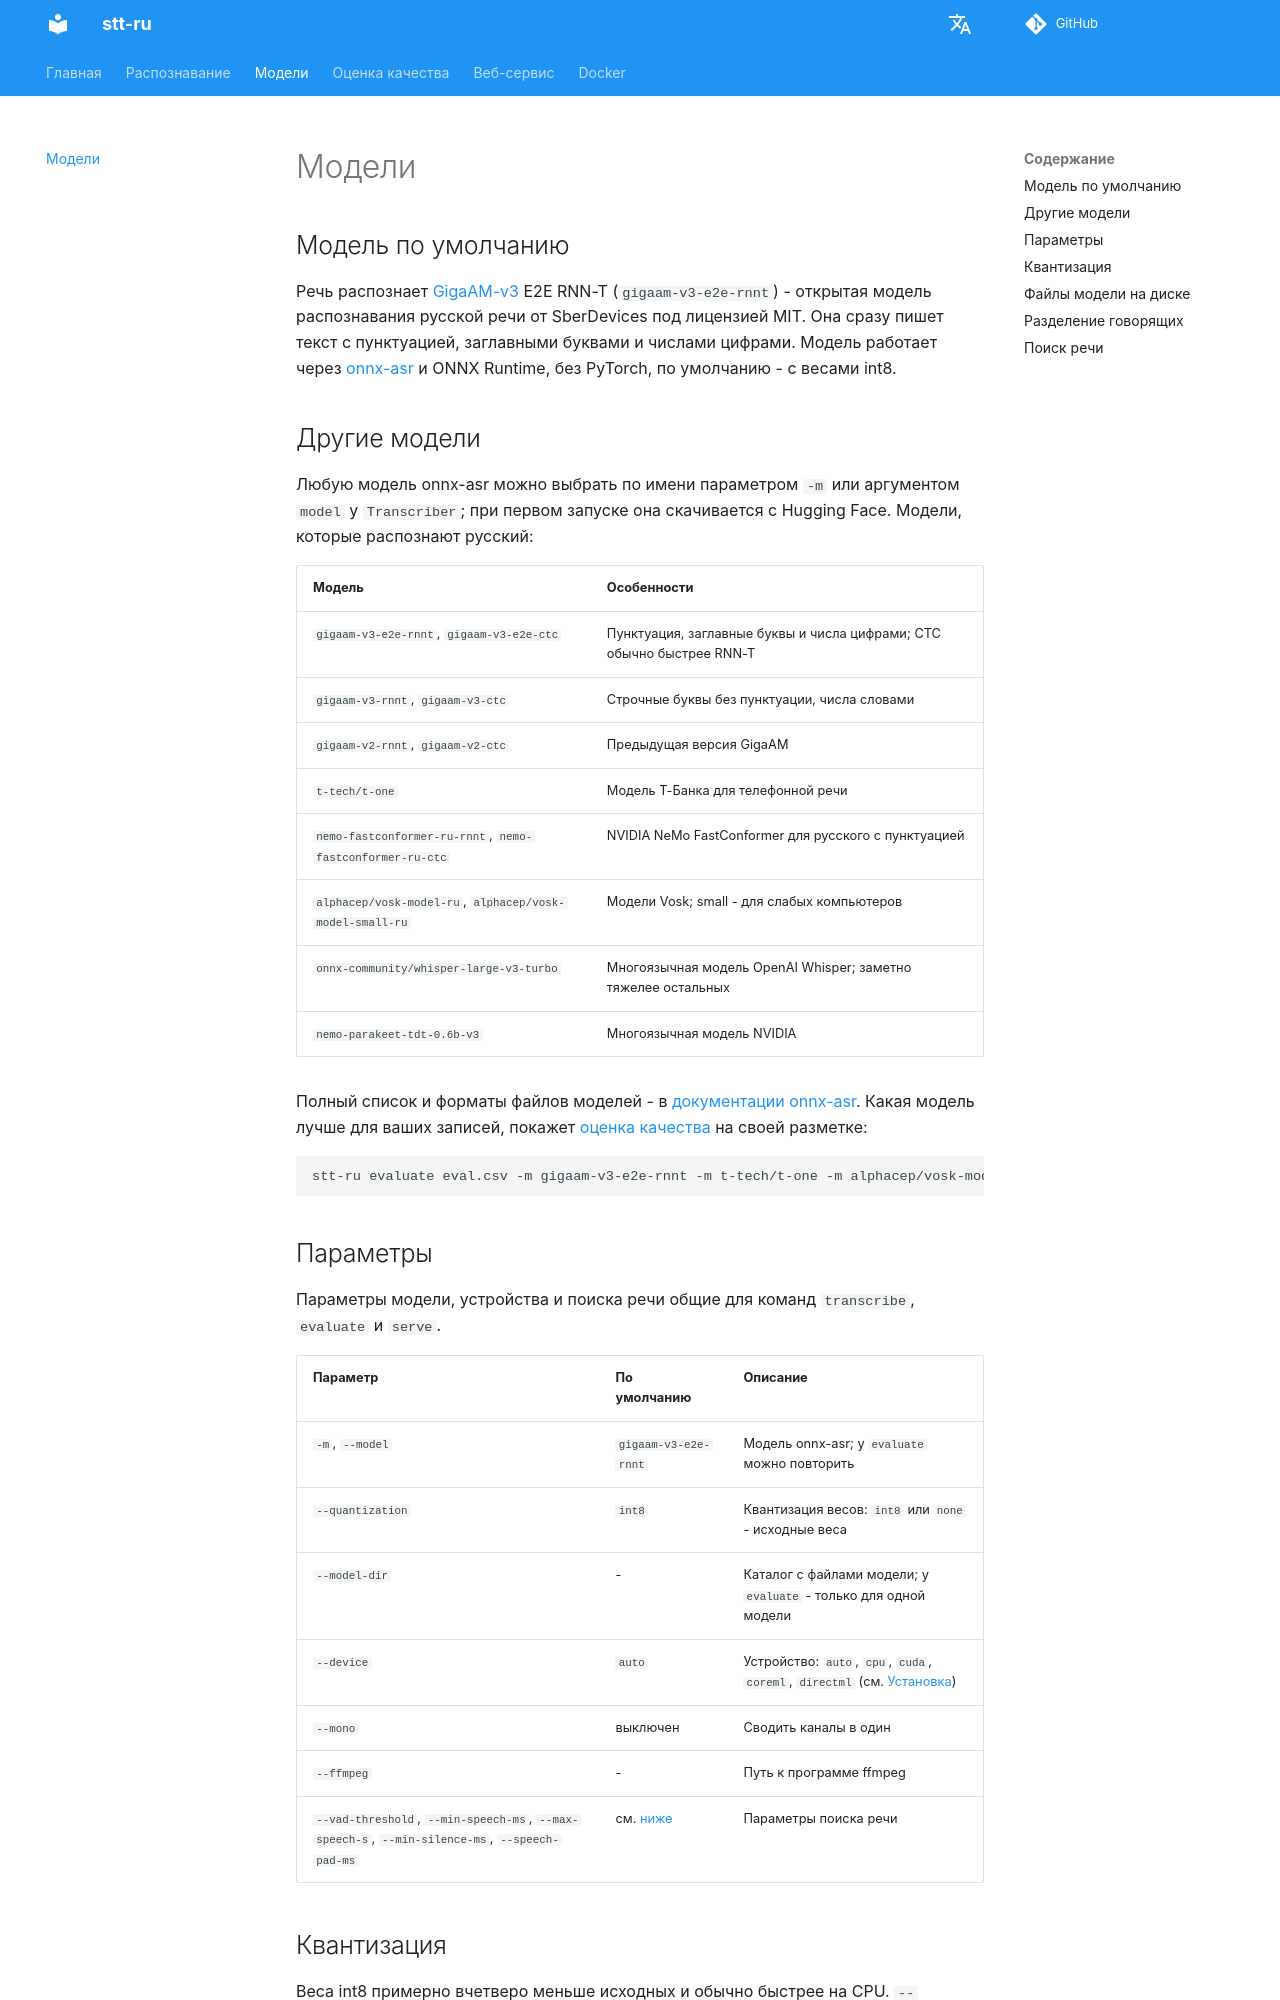

repository: SergeyShk/Speech-to-Text-Russian · page: models/index.html · generator: mkdocs

# Модели

## Модель по умолчанию

Речь распознает [GigaAM-v3](https://github.com/salute-developers/GigaAM) E2E RNN-T (`gigaam-v3-e2e-rnnt`) - открытая модель распознавания русской речи от SberDevices под лицензией MIT. Она сразу пишет текст с пунктуацией, заглавными буквами и числами цифрами. Модель работает через [onnx-asr](https://github.com/istupakov/onnx-asr) и ONNX Runtime, без PyTorch, по умолчанию - с весами int8.

## Другие модели

Любую модель onnx-asr можно выбрать по имени параметром `-m` или аргументом `model` у `Transcriber`; при первом запуске она скачивается с Hugging Face. Модели, которые распознают русский:

| Модель | Особенности |
| :----- | :---------- |
| `gigaam-v3-e2e-rnnt`, `gigaam-v3-e2e-ctc` | Пунктуация, заглавные буквы и числа цифрами; CTC обычно быстрее RNN-T |
| `gigaam-v3-rnnt`, `gigaam-v3-ctc` | Строчные буквы без пунктуации, числа словами |
| `gigaam-v2-rnnt`, `gigaam-v2-ctc` | Предыдущая версия GigaAM |
| `t-tech/t-one` | Модель Т-Банка для телефонной речи |
| `nemo-fastconformer-ru-rnnt`, `nemo-fastconformer-ru-ctc` | NVIDIA NeMo FastConformer для русского с пунктуацией |
| `alphacep/vosk-model-ru`, `alphacep/vosk-model-small-ru` | Модели Vosk; small - для слабых компьютеров |
| `onnx-community/whisper-large-v3-turbo` | Многоязычная модель OpenAI Whisper; заметно тяжелее остальных |
| `nemo-parakeet-tdt-0.6b-v3` | Многоязычная модель NVIDIA |

Полный список и форматы файлов моделей - в [документации onnx-asr](https://github.com/istupakov/onnx-asr). Какая модель лучше для ваших записей, покажет [оценка качества](evaluation.md) на своей разметке:

``` bash
stt-ru evaluate eval.csv -m gigaam-v3-e2e-rnnt -m t-tech/t-one -m alphacep/vosk-model-ru
```

## Параметры { #options }

Параметры модели, устройства и поиска речи общие для команд `transcribe`, `evaluate` и `serve`.

| Параметр | По умолчанию | Описание |
| :------- | :----------- | :------- |
| `-m`, `--model` | `gigaam-v3-e2e-rnnt` | Модель onnx-asr; у `evaluate` можно повторить |
| `--quantization` | `int8` | Квантизация весов: `int8` или `none` - исходные веса |
| `--model-dir` | - | Каталог с файлами модели; у `evaluate` - только для одной модели |
| `--device` | `auto` | Устройство: `auto`, `cpu`, `cuda`, `coreml`, `directml` (см. [Установка](installation.md#devices)) |
| `--mono` | выключен | Сводить каналы в один |
| `--ffmpeg` | - | Путь к программе ffmpeg |
| `--vad-threshold`, `--min-speech-ms`, `--max-speech-s`, `--min-silence-ms`, `--speech-pad-ms` | см. [ниже](#vad) | Параметры поиска речи |

## Квантизация

Веса int8 примерно вчетверо меньше исходных и обычно быстрее на CPU. `--quantization none` берет исходные веса; разницу в качестве на своих записях покажет [оценка качества](evaluation.md) с тем и другим значением. Если у модели нет весов int8, загружаются исходные с предупреждением.
